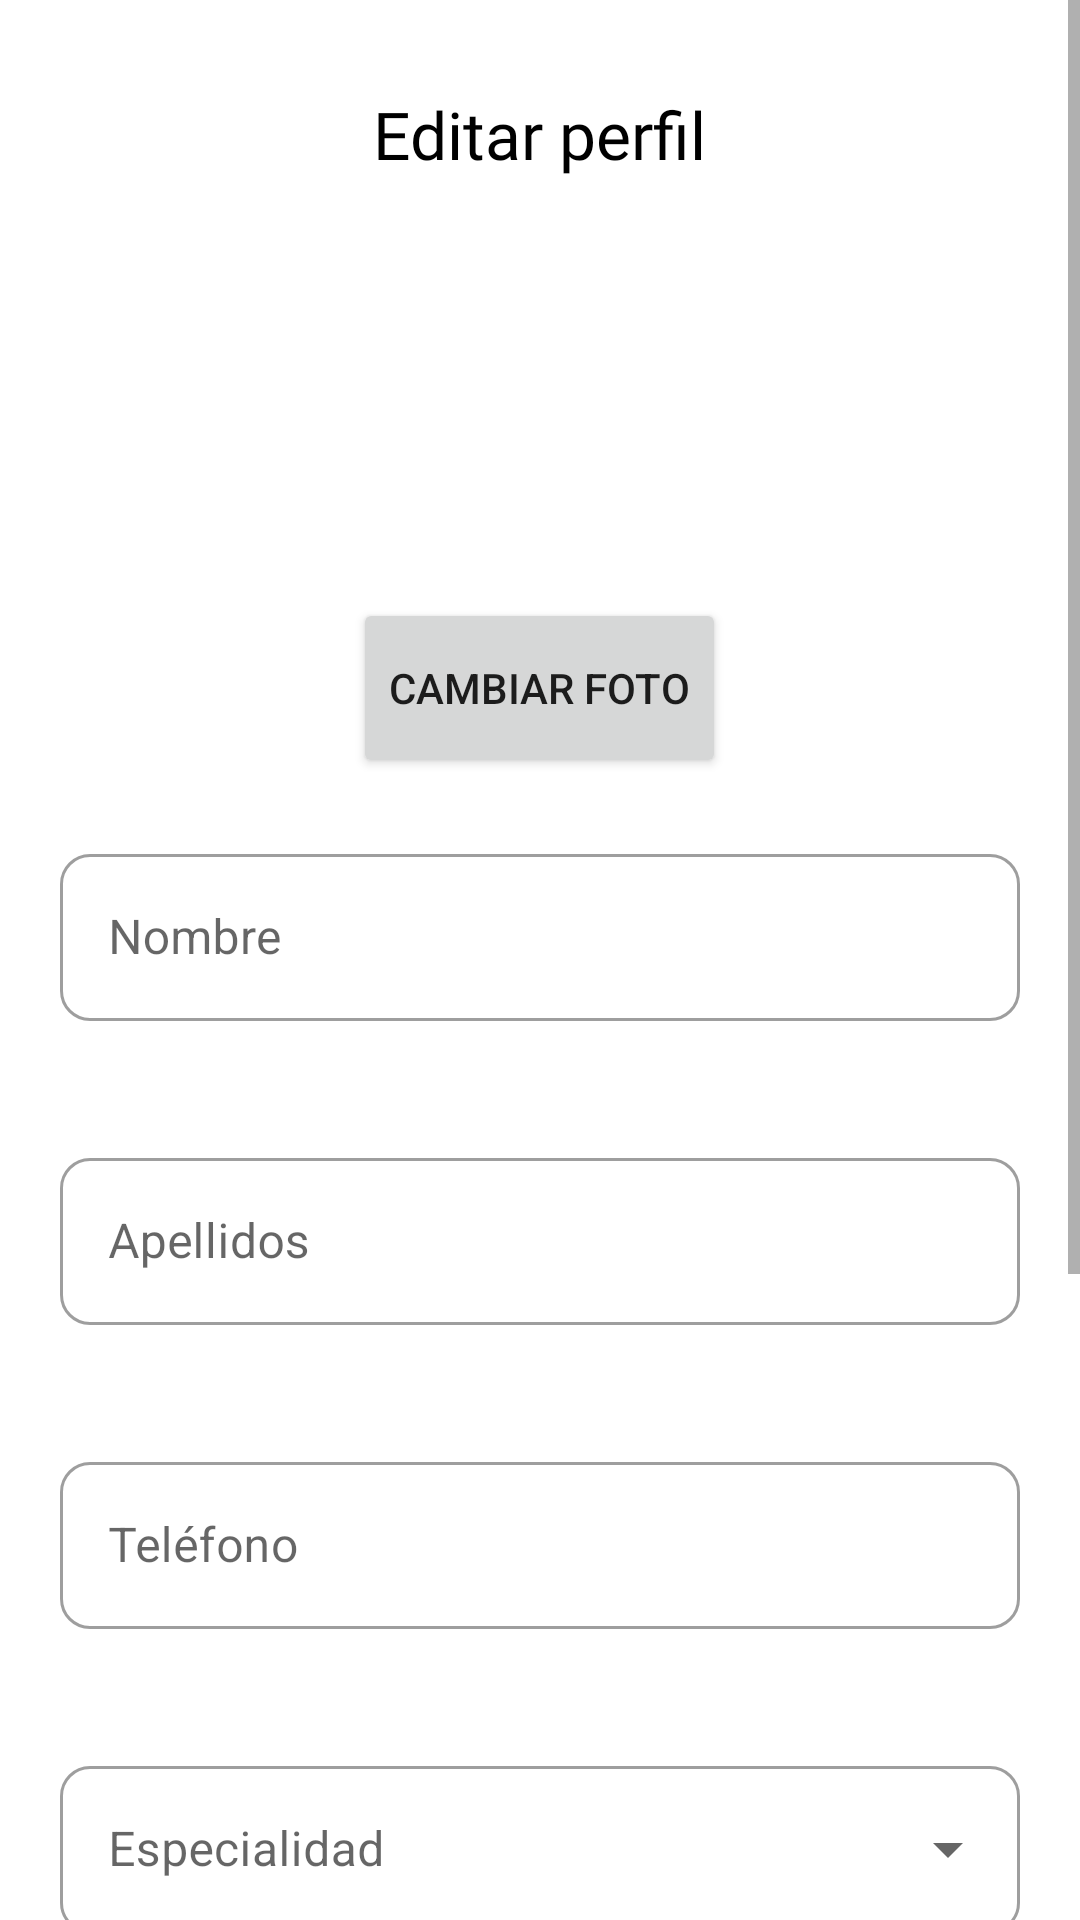

Android layout source for this screen:
<!-- AndroidManifest.xml: application theme Theme.TESKotlin -->
<!-- res/layout/activity_editar_perfil.xml -->
<?xml version="1.0" encoding="utf-8"?>
<androidx.constraintlayout.widget.ConstraintLayout xmlns:android="http://schemas.android.com/apk/res/android"
    xmlns:app="http://schemas.android.com/apk/res-auto"
    xmlns:tools="http://schemas.android.com/tools"
    android:layout_width="match_parent"
    android:layout_height="match_parent"
    android:focusable="true"
    tools:context=".EditarPerfilActivity">

    <ScrollView
        android:layout_width="0dp"
        android:layout_height="0dp"
        app:layout_constraintBottom_toBottomOf="parent"
        app:layout_constraintEnd_toEndOf="parent"
        app:layout_constraintStart_toStartOf="parent"
        app:layout_constraintTop_toTopOf="parent">

        <LinearLayout
            android:layout_width="match_parent"
            android:layout_height="wrap_content"
            android:orientation="vertical">

            <TextView
                android:id="@+id/textView9"
                android:layout_width="wrap_content"
                android:layout_height="wrap_content"
                android:layout_gravity="center_horizontal"
                android:layout_marginTop="30dp"
                android:fontFamily="@font/roboto_bold"
                android:text="@string/editar_perfil"
                android:textColor="@color/black"
                android:textSize="22sp" />

            <ImageView
                android:id="@+id/imageViewUserActualizar"
                android:layout_width="100dp"
                android:layout_height="100dp"
                android:layout_gravity="center"
                android:layout_marginTop="20dp"
                android:contentDescription="@string/todo"
                app:srcCompat="@drawable/usuario" />

            <Button
                android:id="@+id/buttonCambiarFotoActualizar"
                android:layout_width="wrap_content"
                android:layout_height="60dp"
                android:layout_gravity="center"
                android:layout_marginTop="20dp"
                android:text="@string/cambiar_foto"
                app:cornerRadius="10dp"
                tools:ignore="TextContrastCheck" />

            <com.google.android.material.textfield.TextInputLayout
                android:id="@+id/textInputLayoutNombreActualizar"
                style="@style/Widget.MaterialComponents.TextInputLayout.OutlinedBox"
                android:layout_width="match_parent"
                android:layout_height="match_parent"
                android:layout_marginStart="20dp"
                android:layout_marginTop="20dp"
                android:layout_marginEnd="20dp"
                android:background="@android:color/transparent"
                app:boxBackgroundColor="@color/white"
                app:boxCornerRadiusBottomEnd="10dp"
                app:boxCornerRadiusBottomStart="10dp"
                app:boxCornerRadiusTopEnd="10dp"
                app:boxCornerRadiusTopStart="10dp"
                app:errorEnabled="true"
                app:startIconTint="@color/black">

                <com.google.android.material.textfield.TextInputEditText
                    android:layout_width="match_parent"
                    android:layout_height="wrap_content"
                    android:hint="@string/nombre"
                    android:inputType="text"
                    tools:ignore="TextContrastCheck" />
            </com.google.android.material.textfield.TextInputLayout>

            <com.google.android.material.textfield.TextInputLayout
                android:id="@+id/textInputLayoutApellidosActualizar"
                style="@style/Widget.MaterialComponents.TextInputLayout.OutlinedBox"
                android:layout_width="match_parent"
                android:layout_height="match_parent"
                android:layout_marginStart="20dp"
                android:layout_marginTop="20dp"
                android:layout_marginEnd="20dp"
                android:background="@android:color/transparent"
                app:boxBackgroundColor="@color/white"
                app:boxCornerRadiusBottomEnd="10dp"
                app:boxCornerRadiusBottomStart="10dp"
                app:boxCornerRadiusTopEnd="10dp"
                app:boxCornerRadiusTopStart="10dp"
                app:errorEnabled="true"
                app:startIconTint="@color/black">

                <com.google.android.material.textfield.TextInputEditText
                    android:layout_width="match_parent"
                    android:layout_height="wrap_content"
                    android:hint="@string/apellidos"
                    android:inputType="text"
                    tools:ignore="TextContrastCheck" />
            </com.google.android.material.textfield.TextInputLayout>

            <com.google.android.material.textfield.TextInputLayout
                android:id="@+id/textInputLayoutTelefonoActualizar"
                style="@style/Widget.MaterialComponents.TextInputLayout.OutlinedBox"
                android:layout_width="match_parent"
                android:layout_height="match_parent"
                android:layout_marginStart="20dp"
                android:layout_marginTop="20dp"
                android:layout_marginEnd="20dp"
                android:background="@android:color/transparent"
                app:boxBackgroundColor="@color/white"
                app:boxCornerRadiusBottomEnd="10dp"
                app:boxCornerRadiusBottomStart="10dp"
                app:boxCornerRadiusTopEnd="10dp"
                app:boxCornerRadiusTopStart="10dp"
                app:errorEnabled="true"
                app:startIconTint="@color/black">

                <com.google.android.material.textfield.TextInputEditText
                    android:layout_width="match_parent"
                    android:layout_height="wrap_content"
                    android:hint="@string/tel_fono"
                    android:inputType="number"
                    tools:ignore="TextContrastCheck" />
            </com.google.android.material.textfield.TextInputLayout>

            <com.google.android.material.textfield.TextInputLayout
                android:id="@+id/textInputLayoutEspecialidadActualizar"
                style="@style/Widget.MaterialComponents.TextInputLayout.OutlinedBox.ExposedDropdownMenu"
                android:layout_width="match_parent"
                android:layout_height="match_parent"
                android:layout_marginStart="20dp"
                android:layout_marginTop="20dp"
                android:layout_marginEnd="20dp"
                app:boxCornerRadiusBottomEnd="10dp"
                app:boxCornerRadiusBottomStart="10dp"
                app:boxCornerRadiusTopEnd="10dp"
                app:boxCornerRadiusTopStart="10dp"
                app:errorEnabled="true"
                app:layout_constraintBottom_toTopOf="@+id/guideline10"
                app:layout_constraintEnd_toEndOf="parent"
                app:layout_constraintStart_toStartOf="parent"
                app:layout_constraintTop_toTopOf="parent">

                <AutoCompleteTextView
                    android:layout_width="match_parent"
                    android:layout_height="wrap_content"
                    android:hint="@string/especialidad"
                    android:inputType="none"
                    tools:ignore="TextContrastCheck" />

            </com.google.android.material.textfield.TextInputLayout>

            <com.google.android.material.textfield.TextInputLayout
                android:id="@+id/textInputLayoutDireccionActualizar"
                style="@style/Widget.MaterialComponents.TextInputLayout.OutlinedBox"
                android:layout_width="match_parent"
                android:layout_height="100dp"
                android:layout_marginStart="20dp"
                android:layout_marginTop="20dp"
                android:layout_marginEnd="20dp"
                android:background="@android:color/transparent"
                app:boxBackgroundColor="@color/white"
                app:boxCornerRadiusBottomEnd="10dp"
                app:boxCornerRadiusBottomStart="10dp"
                app:boxCornerRadiusTopEnd="10dp"
                app:boxCornerRadiusTopStart="10dp"
                app:errorEnabled="true"
                app:startIconTint="@color/black">

                <com.google.android.material.textfield.TextInputEditText
                    android:layout_width="match_parent"
                    android:layout_height="match_parent"
                    android:hint="@string/direcci_n"
                    tools:ignore="TextContrastCheck" />
            </com.google.android.material.textfield.TextInputLayout>


            <Button
                android:id="@+id/buttonGuardarCambiosAct"
                android:layout_width="match_parent"
                android:layout_height="60dp"
                android:layout_gravity="center"
                android:layout_marginStart="20dp"
                android:layout_marginTop="20dp"
                android:layout_marginEnd="20dp"
                android:text="@string/guardar_cambios"
                app:cornerRadius="10dp"
                tools:ignore="TextContrastCheck" />

            <Button
                android:id="@+id/buttonCancelarActualizar"
                android:layout_width="match_parent"
                android:layout_height="60dp"
                android:layout_gravity="center"
                android:layout_marginStart="70dp"
                android:layout_marginTop="20dp"
                android:layout_marginEnd="70dp"
                android:layout_marginBottom="20dp"
                android:backgroundTint="@color/white"
                android:text="@string/cancelar"
                android:textColor="@color/principal_yellow"
                app:cornerRadius="10dp"
                tools:ignore="TextContrastCheck" />
        </LinearLayout>
    </ScrollView>
</androidx.constraintlayout.widget.ConstraintLayout>
<!-- resources referenced by this layout -->
<resources>
  <color name="black">#FF000000</color>
  <color name="principal_yellow">#076BF8</color>
  <color name="white">#FFFFFFFF</color>
  <string name="apellidos">Apellidos</string>
  <string name="cambiar_foto">Cambiar foto</string>
  <string name="cancelar">Cancelar</string>
  <string name="direcci_n">Dirección</string>
  <string name="editar_perfil">Editar perfil</string>
  <string name="especialidad">Especialidad</string>
  <string name="guardar_cambios">Guardar cambios</string>
  <string name="nombre">Nombre</string>
  <string name="tel_fono">Teléfono</string>
  <string name="todo">TODO</string>
  <style name="Theme.TESKotlin" parent="Theme.MaterialComponents.DayNight.DarkActionBar">
          
          <item name="colorPrimary">@color/principal_yellow</item>
          <item name="colorPrimaryVariant">@color/principal_yellow</item>
          <item name="colorOnPrimary">@color/white</item>
          
          <item name="colorSecondary">@color/teal_200</item>
          <item name="colorSecondaryVariant">@color/teal_700</item>
          <item name="colorOnSecondary">@color/black</item>
          
          <item name="android:statusBarColor">?attr/colorPrimaryVariant</item>
          
      </style>
  <color name="teal_200">#FF03DAC5</color>
  <color name="teal_700">#FF018786</color>
</resources>
